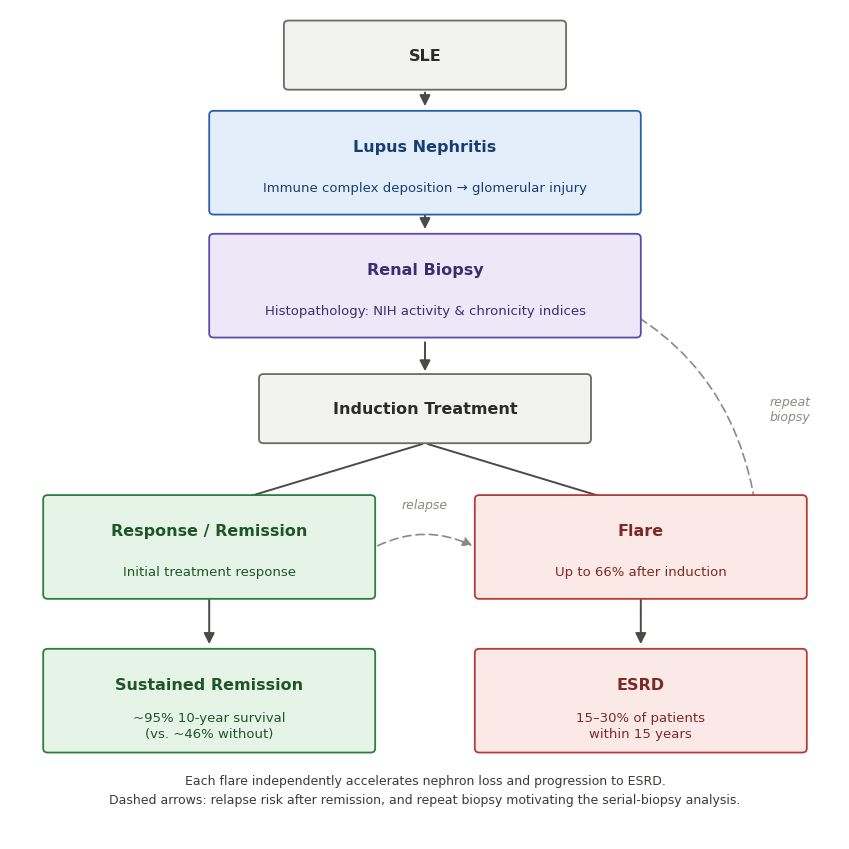

Write Python code to recreate this figure. (Note: this script raises an exception after producing the figure.)
"""
Introduction figure: SLE -> Lupus Nephritis -> Renal Biopsy -> Induction ->
Response/Flare -> Sustained Remission/ESRD pathway diagram.

Redrawn (not a literal copy) from the user's own mockup, in a cleaner
editorial/"Nature style": generous whitespace, thin uniform-weight box
borders, restrained pastel fills (light tint of the category hue + a
darker same-hue border/heading, dark charcoal body text - not pure black,
matching Nature Portfolio's editorial convention), consistent arrowheads,
Times New Roman throughout per request.

Category colours loosely follow the project's validated categorical
palette (dataviz skill reference) but lightened to pastel fills for a
diagram/schematic rather than a data-encoded chart - every node carries
its own text label directly on it, so CVD-safe hue *separation* matters
less here than it would for an unlabelled chart; muted, print-safe tones
were chosen for a professional look rather than run through the chart
validator.

Saves: outputs/figures/intro_pathway_diagram.png (300 dpi)
       outputs/figures/intro_pathway_diagram.pdf (vector, for crisp Word insert)
"""
import matplotlib.pyplot as plt
from matplotlib.patches import FancyBboxPatch, FancyArrowPatch
from matplotlib.path import Path

BASE = "/Users/elizabetharmstrong/Library/CloudStorage/OneDrive-ImperialCollegeLondon/Lupus Project"
FIG_DIR = f"{BASE}/outputs/figures"

plt.rcParams["font.family"] = "Times New Roman"

# --- Palette: light pastel fill + darker same-hue border/heading text ---
NEUTRAL   = {"fill": "#f2f2f0", "edge": "#6b6b66", "text": "#2b2b28"}
BLUE      = {"fill": "#e4eefa", "edge": "#2a5faa", "text": "#173e73"}
VIOLET    = {"fill": "#ece8f8", "edge": "#5c4aa8", "text": "#3a2d70"}
GREEN     = {"fill": "#e5f4e7", "edge": "#2e7d3c", "text": "#1e5628"}
RED       = {"fill": "#fbe9e8", "edge": "#b33b38", "text": "#7d2926"}
ARROW_COL = "#4a4a46"
DASH_COL  = "#8a8a85"

FIG_W, FIG_H = 8.6, 8.6   # inches - portrait, fits a Word column/page cleanly

fig, ax = plt.subplots(figsize=(FIG_W, FIG_H))
ax.set_xlim(0, 100)
ax.set_ylim(2, 110)
ax.axis("off")
fig.patch.set_facecolor("white")
ax.set_facecolor("white")


def box(cx, cy, w, h, title, subtitle, style, title_size=11.5, sub_size=9.5):
    """Rounded-rect node, bold title line + optional lighter subtitle line(s)."""
    x, y = cx - w / 2, cy - h / 2
    patch = FancyBboxPatch(
        (x, y), w, h,
        boxstyle="round,pad=0,rounding_size=0.55",
        linewidth=1.3,
        edgecolor=style["edge"],
        facecolor=style["fill"],
        zorder=2,
    )
    ax.add_patch(patch)

    if subtitle:
        ax.text(cx, cy + h * 0.16, title, ha="center", va="center",
                 fontsize=title_size, fontweight="bold", color=style["text"], zorder=3)
        ax.text(cx, cy - h * 0.24, subtitle, ha="center", va="center",
                 fontsize=sub_size, color=style["text"], zorder=3,
                 linespacing=1.35)
    else:
        ax.text(cx, cy, title, ha="center", va="center",
                 fontsize=title_size, fontweight="bold", color=style["text"], zorder=3)
    return x, y, w, h


def solid_arrow(x1, y1, x2, y2, connectionstyle="arc3,rad=0"):
    arr = FancyArrowPatch(
        (x1, y1), (x2, y2),
        connectionstyle=connectionstyle,
        arrowstyle="-|>", mutation_scale=16,
        linewidth=1.4, color=ARROW_COL, zorder=1,
    )
    ax.add_patch(arr)


def dashed_arrow(x1, y1, x2, y2, connectionstyle, label=None, label_pos=(0, 0)):
    arr = FancyArrowPatch(
        (x1, y1), (x2, y2),
        connectionstyle=connectionstyle,
        arrowstyle="-|>", mutation_scale=14,
        linewidth=1.2, color=DASH_COL, linestyle=(0, (5, 3)), zorder=1,
    )
    ax.add_patch(arr)
    if label:
        ax.text(label_pos[0], label_pos[1], label, ha="center", va="center",
                 fontsize=9, color=DASH_COL, style="italic", zorder=3,
                 bbox=dict(boxstyle="round,pad=0.15", facecolor="white",
                           edgecolor="none"))


# --- Nodes (top to bottom) ---
W_MAIN, H_SM, H_MD = 52, 9, 13.5

box(50, 104, 34, H_SM, "SLE", None, NEUTRAL)
box(50, 90, W_MAIN, H_MD, "Lupus Nephritis",
    "Immune complex deposition → glomerular injury", BLUE)
box(50, 74, W_MAIN, H_MD, "Renal Biopsy",
    "Histopathology: NIH activity & chronicity indices", VIOLET)
box(50, 58, 40, H_SM, "Induction Treatment", None, NEUTRAL)

box(24, 40, 40, H_MD, "Response / Remission",
    "Initial treatment response", GREEN)
box(76, 40, 40, H_MD, "Flare",
    "Up to 66% after induction", RED)

box(24, 20, 40, H_MD, "Sustained Remission",
    "~95% 10-year survival\n(vs. ~46% without)", GREEN)
box(76, 20, 40, H_MD, "ESRD",
    "15–30% of patients\nwithin 15 years", RED)

# --- Solid pathway arrows ---
solid_arrow(50, 99.5, 50, 97)     # SLE -> LN
solid_arrow(50, 83.5, 50, 81)     # LN -> Biopsy
solid_arrow(50, 67, 50, 62.5)     # Biopsy -> Induction

# Induction -> Response / Flare (branch)
solid_arrow(50, 53.5, 24, 45)
solid_arrow(50, 53.5, 76, 45)

solid_arrow(24, 33.5, 24, 27)     # Response -> Sustained remission
solid_arrow(76, 33.5, 76, 27)     # Flare -> ESRD

# --- Dashed arrows: relapse (Response -> Flare) and repeat biopsy (Flare -> Biopsy) ---
dashed_arrow(44, 40, 56, 40, "arc3,rad=-0.25", label="relapse", label_pos=(50, 45.5))
dashed_arrow(90, 44, 68, 74, "arc3,rad=0.3", label="repeat\nbiopsy", label_pos=(94, 58))

# --- Footnote ---
ax.text(
    50, 10.5,
    "Each flare independently accelerates nephron loss and progression to ESRD.\n"
    "Dashed arrows: relapse risk after remission, and repeat biopsy motivating the serial-biopsy analysis.",
    ha="center", va="top", fontsize=9, color="#3a3a36", linespacing=1.6, zorder=3,
)

fig.tight_layout()
fig.savefig(f"{FIG_DIR}/intro_pathway_diagram.png", dpi=300, bbox_inches="tight", facecolor="white")
fig.savefig(f"{FIG_DIR}/intro_pathway_diagram.pdf", bbox_inches="tight", facecolor="white")
print(f"Saved: {FIG_DIR}/intro_pathway_diagram.png")
print(f"Saved: {FIG_DIR}/intro_pathway_diagram.pdf")
